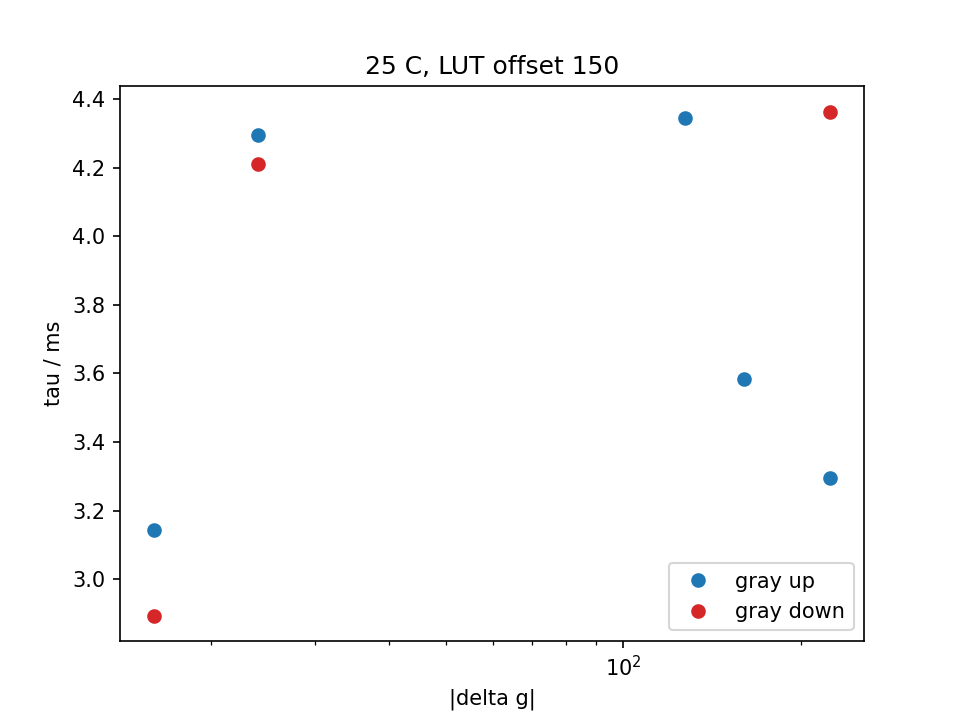

Data behind this chart, as committed beside it:
temp_C, lut_offset, n_shots, group, g_from, g_to, dg, direction, tau_ms, dtau_ms, delay_us, t10_90_ms, t0, fit_ok, note, theta_rad, step_V, noise_V, r2, ripple_V
25, 150, 3, wrap, 16, 240, 224, up, 3.296, 0.0288, -586.8, 1.65, 0.01917, 1, , 1.34, 0.2112, 0.002496, 0.9989, 0.0005913
25, 150, 3, wrap, 240, 16, -224, down, 4.363, 0.0443, -860.6, 3.1, 0.02823, 1, , 1.319, 0.1549, 0.001772, 0.999, 0.0003815
25, 150, 3, extra, 16, 48, 32, up, 11.44, 736.4, -1000, 5.649, 0.03728, 0, tau too long or short, -1.829, 0.01948, 0.0001676, 0.9991, 0.0002486
25, 150, 3, wrap, 48, 208, 160, up, 3.584, 0.0195, -622.3, 3.7, 0.04633, 1, , 1.326, 0.2202, 0.0006813, 0.9999, 0.0003389
25, 150, 3, wrap, 208, 48, -160, down, 6.026, 0.09822, -311.7, 3.95, 0.05539, 0, tau too long or short, 0.374, 0.1356, 0.0005333, 0.9999, 0.0004063
25, 150, 3, extra, 48, 14, -34, down, 4.525, 0.1533, -392.8, 5.849, 0.06444, 0, tau too long or short, 1.945, 0.03667, 0.0001935, 0.9998, 0.0002776
25, 150, 3, step4@16, 14, 18, 4, up, 4.101, 2.697, -883.1, 5.649, 0.0735, 0, step too small, -2.018, 0.01285, 0.0001869, 0.9974, 0.0003676
25, 150, 3, step4@16, 18, 14, -4, down, 6.132, 12.27, -833.2, 5.799, 0.08255, 0, step too small, 1.274, 0.01104, 0.0001827, 0.9968, 0.000348
25, 150, 3, extra, 14, 12, -2, down, 12.87, 264.9, 3123, 5.599, 0.0916, 0, step too small, -1.877, 0.002153, 0.0001993, 0.9315, 0.0004157
25, 150, 3, step8@16, 12, 20, 8, up, 3.809, 1.594, -553.7, 4.45, 0.1007, 0, step too small, -0.06294, 0.007184, 0.0001849, 0.9933, 0.0003943
25, 150, 3, step8@16, 20, 12, -8, down, 11.39, 14.28, -762.2, 4.8, 0.1097, 0, step too small, 1.554, 0.01424, 0.0001757, 0.9983, 0.0003642
25, 150, 3, extra, 12, 8, -4, down, 22.29, 926.6, 3041, 5.799, 0.1188, 0, step too small, -1.776, 0.002903, 0.0001907, 0.9635, 0.0003277
25, 150, 3, step16@16, 8, 24, 16, up, 3.913, 0.9997, -697.7, 5.849, 0.01856, 0, step too small, 0.2741, 0.01429, 0.000192, 0.9981, 0.0003147
25, 150, 3, step16@16, 24, 8, -16, down, 3.591, 0.6404, -760.9, 5.499, 0.02762, 0, step too small, 2.282, 0.01227, 0.0001725, 0.9979, 0.0003303
25, 150, 3, extra, 8, 4, -4, down, 18.79, 591.3, 3144, 5.799, 0.03667, 0, step too small, -1.68, 0.003315, 0.0002214, 0.9624, 0.0002331
25, 150, 3, step24@16, 4, 28, 24, up, 6.352, 1.588, -703.2, 6.149, 0.04572, 0, tau too long or short, 0.7651, 0.03333, 0.0001854, 0.9997, 0.0003426
25, 150, 3, step24@16, 28, 4, -24, down, 11.58, 5.485, -784.7, 5.749, 0.05478, 0, tau too long or short, 1.148, 0.04599, 0.0001724, 0.9998, 0.0003192
25, 150, 3, extra, 4, 126, 122, up, 4.052, 0.05428, -755.1, 1.2, 0.06383, 1, , 0.7142, 0.1397, 0.000338, 0.9999, 4.309774622611132e-05
25, 150, 3, step4@128, 126, 130, 4, up, 1.874, 0.8032, -344.8, 5.449, 0.07288, 0, step too small, 1.544, 0.01436, 0.0006687, 0.9798, 0.0006426
25, 150, 3, step4@128, 130, 126, -4, down, 0.8666, 2.081, -125.1, 2.75, 0.08194, 0, step below noise, 0.2461, 0.0008523, 0.0003191, 0.4245, 0.0004535
25, 150, 3, extra, 126, 124, -2, down, 3.679, 11.45, -875, 4.85, 0.09099, 0, step too small, 1.307, 0.003958, 0.0003345, 0.9195, 0.0004583
25, 150, 3, step8@128, 124, 132, 8, up, 4.879, 7.043, -696.3, 5.549, 0.1, 0, tau too long or short, 2.236, 0.01907, 0.0003214, 0.9968, 0.0004558
25, 150, 3, step8@128, 132, 124, -8, down, 4.982, 4.46, -812.7, 5.399, 0.1091, 0, tau too long or short, 2.129, 0.02007, 0.000323, 0.997, 0.000427
25, 150, 3, extra, 124, 120, -4, down, 12.62, 207.2, 3049, 4.8, 0.1182, 0, step too small, -1.4, 0.004725, 0.0003767, 0.9488, 0.0004669
25, 150, 3, step16@128, 120, 136, 16, up, 3.144, 0.4681, -712.4, 5.549, 0.1272, 1, , 0.5609, 0.02884, 0.000375, 0.9982, 0.0005112
25, 150, 3, step16@128, 136, 120, -16, down, 2.894, 0.4017, -776.8, 5, 0.01914, 1, , 2.163, 0.02945, 0.0003108, 0.9987, 0.0004172
25, 150, 3, extra, 120, 116, -4, down, 2.808, 1.238, -783.6, 5.549, 0.0282, 0, step too small, 2.626, 0.009449, 0.0002621, 0.9909, 0.0004175
25, 150, 3, step24@128, 116, 140, 24, up, 4.295, 0.8397, -697, 5.499, 0.03725, 1, , 1.253, 0.05307, 0.0003536, 0.9995, 0.0004697
25, 150, 3, step24@128, 140, 116, -24, down, 4.212, 11.44, -709.8, 5.449, 0.0463, 1, , 0.7658, 0.03885, 0.000324, 0.9992, 0.0004442
25, 150, 3, extra, 116, 48, -68, down, 5.585, 0.3183, -748.2, 1.25, 0.05535, 0, tau too long or short, 1.225, 0.04418, 0.0001448, 0.9998, 4.896732818107649e-05
25, 150, 3, step32@64, 48, 80, 32, up, 3.789, 8.746, -575, 4.75, 0.06441, 0, step too small, 0.7682, 0.007539, 6.209807168927599e-05, 0.9993, 8.28361443851122e-05
25, 150, 3, step32@64, 80, 48, -32, down, 5.22, 0.2784, -347, 5.549, 0.07346, 0, step too small, 1.067, 0.01408, 0.0001004, 0.9995, 0.0001567
25, 150, 3, extra, 48, 32, -16, down, 6.405, 2.235, -797.7, 5.799, 0.08252, 0, tau too long or short, 1.383, 0.02866, 0.0001832, 0.9995, 0.000264
25, 150, 3, step64@64, 32, 96, 64, up, 7.721, 0.2412, -600.8, 2.95, 0.09157, 0, tau too long or short, 1.706, 0.02985, 0.0001548, 0.9996, 9.5224253163952e-05
25, 150, 3, step64@64, 96, 32, -64, down, 6.453, 0.2647, -710.8, 5.499, 0.1006, 0, tau too long or short, 0.9366, 0.03267, 0.000119, 0.9999, 0.0001743
25, 150, 3, extra, 32, 0, -32, down, 3.279, 0.1775, -762.2, 5.699, 0.1097, 1, , 1.995, 0.03815, 0.0002163, 0.9997, 0.0002949
25, 150, 3, step127@64, 0, 127, 127, up, 4.346, 0.07413, -744.1, 0.8499, 0.1187, 1, , 1.02, 0.1165, 0.0003537, 0.9999, 7.72019944023726e-05
25, 150, 3, step127@64, 127, 0, -127, down, 6.2, 0.2785, -743.6, 3.4, 0.1278, 0, tau too long or short, 0.9869, 0.0575, 0.0002489, 0.9998, 5.1640753117038845e-05
